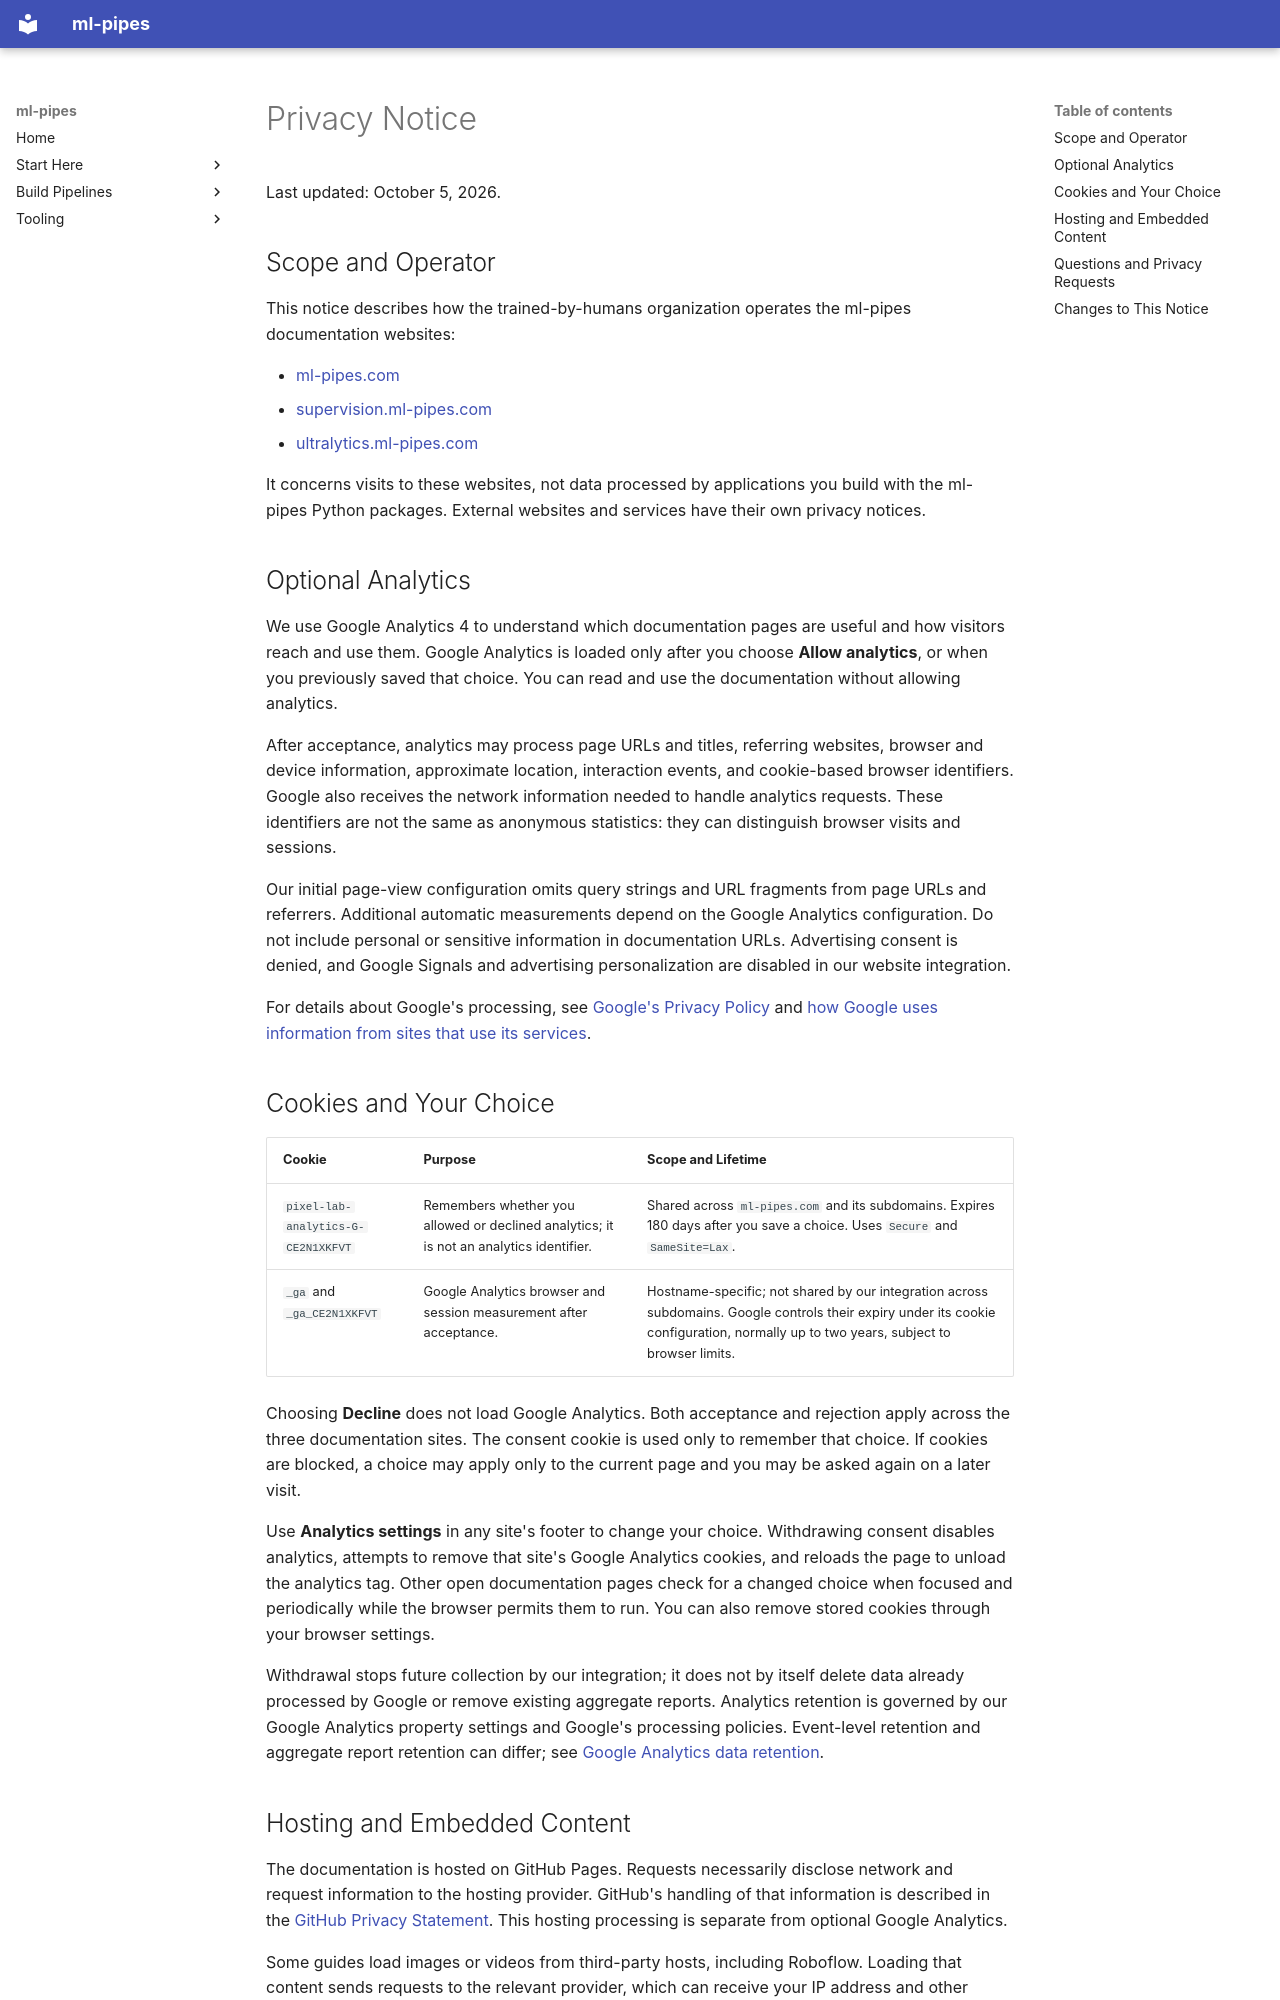

repository: trained-by-humans/ml-pipes · page: privacy/index.html · generator: mkdocs

# Privacy Notice

Last updated: October 5, 2026.

## Scope and Operator

This notice describes how the trained-by-humans organization operates the
ml-pipes documentation websites:

- [ml-pipes.com](https://ml-pipes.com/)
- [supervision.ml-pipes.com](https://supervision.ml-pipes.com/)
- [ultralytics.ml-pipes.com](https://ultralytics.ml-pipes.com/)

It concerns visits to these websites, not data processed by applications you
build with the ml-pipes Python packages. External websites and services have
their own privacy notices.

## Optional Analytics

We use Google Analytics 4 to understand which documentation pages are useful
and how visitors reach and use them. Google Analytics is loaded only after
you choose **Allow analytics**, or when you previously saved that choice.
You can read and use the documentation without allowing analytics.

After acceptance, analytics may process page URLs and titles, referring
websites, browser and device information, approximate location, interaction
events, and cookie-based browser identifiers. Google also receives the
network information needed to handle analytics requests. These identifiers
are not the same as anonymous statistics: they can distinguish browser
visits and sessions.

Our initial page-view configuration omits query strings and URL fragments
from page URLs and referrers. Additional automatic measurements depend on
the Google Analytics configuration. Do not include personal or sensitive
information in documentation URLs. Advertising consent is denied, and
Google Signals and advertising personalization are disabled in our website
integration.

For details about Google's processing, see
[Google's Privacy Policy](https://policies.google.com/privacy) and
[how Google uses information from sites that use its services](https://policies.google.com/technologies/partner-sites).

## Cookies and Your Choice

| Cookie | Purpose | Scope and Lifetime |
| --- | --- | --- |
| `pixel-lab-analytics-G-CE2N1XKFVT` | Remembers whether you allowed or declined analytics; it is not an analytics identifier. | Shared across `ml-pipes.com` and its subdomains. Expires 180 days after you save a choice. Uses `Secure` and `SameSite=Lax`. |
| `_ga` and `_ga_CE2N1XKFVT` | Google Analytics browser and session measurement after acceptance. | Hostname-specific; not shared by our integration across subdomains. Google controls their expiry under its cookie configuration, normally up to two years, subject to browser limits. |

Choosing **Decline** does not load Google Analytics. Both acceptance and
rejection apply across the three documentation sites. The consent cookie
is used only to remember that choice. If cookies are blocked, a choice may
apply only to the current page and you may be asked again on a later visit.

Use **Analytics settings** in any site's footer to change your choice.
Withdrawing consent disables analytics, attempts to remove that site's
Google Analytics cookies, and reloads the page to unload the analytics tag.
Other open documentation pages check for a changed choice when focused and
periodically while the browser permits them to run. You can also remove
stored cookies through your browser settings.

Withdrawal stops future collection by our integration; it does not by itself
delete data already processed by Google or remove existing aggregate reports.
Analytics retention is governed by our Google Analytics property settings
and Google's processing policies. Event-level retention and aggregate report
retention can differ; see
[Google Analytics data retention](https://support.google.com/analytics/answer/7667196).
